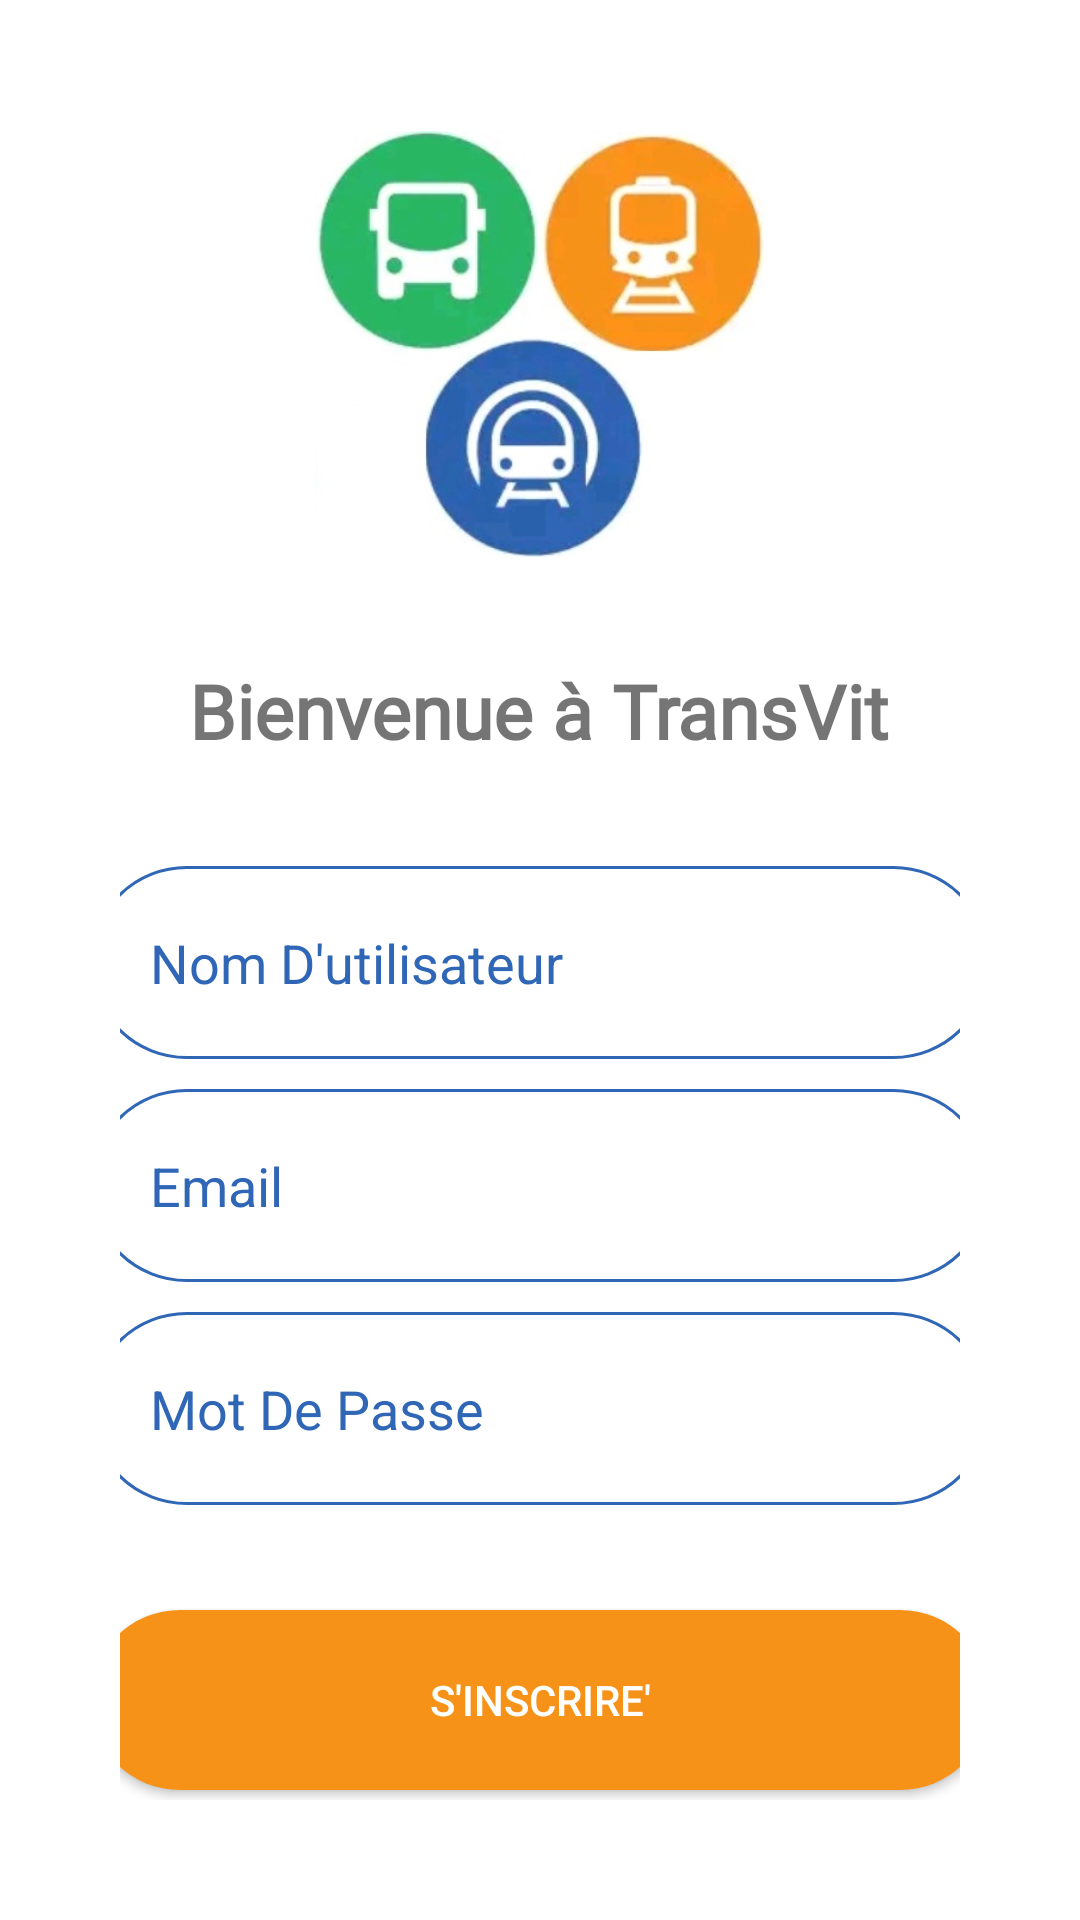

Write the Android layout XML for this screen, with the resource values it uses.
<!-- AndroidManifest.xml: application theme AppTheme.NoActionBar -->
<!-- res/layout/activity_signup.xml -->
<?xml version="1.0" encoding="utf-8"?>
<LinearLayout xmlns:android="http://schemas.android.com/apk/res/android"
    xmlns:app="http://schemas.android.com/apk/res-auto"
    xmlns:tools="http://schemas.android.com/tools"
    android:layout_width="match_parent"
    android:layout_height="match_parent"
    tools:context=".Signup"
    android:orientation="vertical"
    android:background="#ffff"
    android:padding="20dp">
    <LinearLayout
        android:layout_width="match_parent"
        android:layout_height="match_parent"
        android:layout_gravity="center"
        android:layout_margin="20dp"
        android:orientation="vertical">

        <ImageView
            android:id="@+id/logo_image"
            android:layout_width="150dp"
            android:layout_height="150dp"
            android:layout_gravity="center"
            app:srcCompat="@drawable/logo"
            tools:ignore="RtlHardcoded" />

        <TextView
            android:id="@+id/logo_name"
            android:layout_width="wrap_content"
            android:layout_height="wrap_content"
            android:layout_gravity="center"
            android:gravity="center"
            android:layout_marginTop="30dp"
            android:fontFamily="@font/bungee"
            android:text="Bienvenue à TransVit"
            android:textSize="25dp"
            android:textStyle="bold"
            tools:ignore="HardcodedText,SpUsage" />
        <EditText
            android:id="@+id/et_username"
            android:layout_width="300dp"
            android:layout_height="wrap_content"
            android:inputType="text"
            android:hint="Nom D'utilisateur"
            android:textColor="@color/bbbbb"
            android:textColorHint="@color/bbbbb"
            android:layout_gravity="center"
            android:drawablePadding="10dp"
            android:layout_marginTop="35dp"
            android:background="@drawable/edit"
            android:padding="20dp"
            tools:ignore="HardcodedText,RtlHardcoded" />

        <EditText
            android:id="@+id/et_Email"
            android:layout_width="300dp"
            android:layout_height="wrap_content"
            android:inputType="textEmailAddress"
            android:hint="Email"
            android:textColor="@color/bbbbb"
            android:textColorHint="@color/bbbbb"
            android:layout_gravity="center"
            android:drawablePadding="10dp"
            android:layout_marginTop="10dp"
            android:background="@drawable/edit"
            android:padding="20dp"
            tools:ignore="HardcodedText,RtlHardcoded" />
        <EditText
            android:id="@+id/et_Pass"
            android:layout_width="300dp"
            android:layout_height="wrap_content"
            android:inputType="textPassword"
            android:hint="Mot De Passe"
            android:textColor="@color/bbbbb"
            android:textColorHint="@color/bbbbb"
            android:layout_gravity="center"
            android:drawablePadding="10dp"
            android:layout_marginTop="10dp"
            android:background="@drawable/edit"
            android:padding="20dp"
            tools:ignore="HardcodedText" />

        <Button
            android:layout_width="300dp"
            android:layout_height="60dp"
            android:layout_gravity="center"
            android:layout_marginTop="35dp"
            android:background="@drawable/butooorange"
            android:text="S'inscrire'"
            android:textColor="#fff"
            tools:ignore="HardcodedText" />

    </LinearLayout>

</LinearLayout>
<!-- resources referenced by this layout -->
<resources>
  <color name="bbbbb">#2f66b6</color>
  <!-- drawable butooorange (drawable-v24) -->
  <?xml version="1.0" encoding="utf-8"?>
  
  <shape xmlns:android="http://schemas.android.com/apk/res/android">
      <solid android:color="#f69218"/>
      <corners android:radius="100dp"/>
  </shape>
  <!-- drawable edit (drawable-v24) -->
  <?xml version="1.0" encoding="utf-8"?>
  
  <shape xmlns:android="http://schemas.android.com/apk/res/android">
      <solid android:color="#fff"/>
      <stroke android:color="#2f66b6"/>
      <stroke android:width="1dp"/>
      <corners android:radius="100dp"/>
  
  </shape>
  <!-- drawable logo: jpg bitmap (drawable-v24, 49154 bytes) -->
  <style name="AppTheme.NoActionBar">
          <item name="windowActionBar">false</item>
          <item name="windowNoTitle">true</item>
          <item name="android:statusBarColor" tools:ignore="NewApi">@android:color/transparent</item>
      </style>
</resources>
